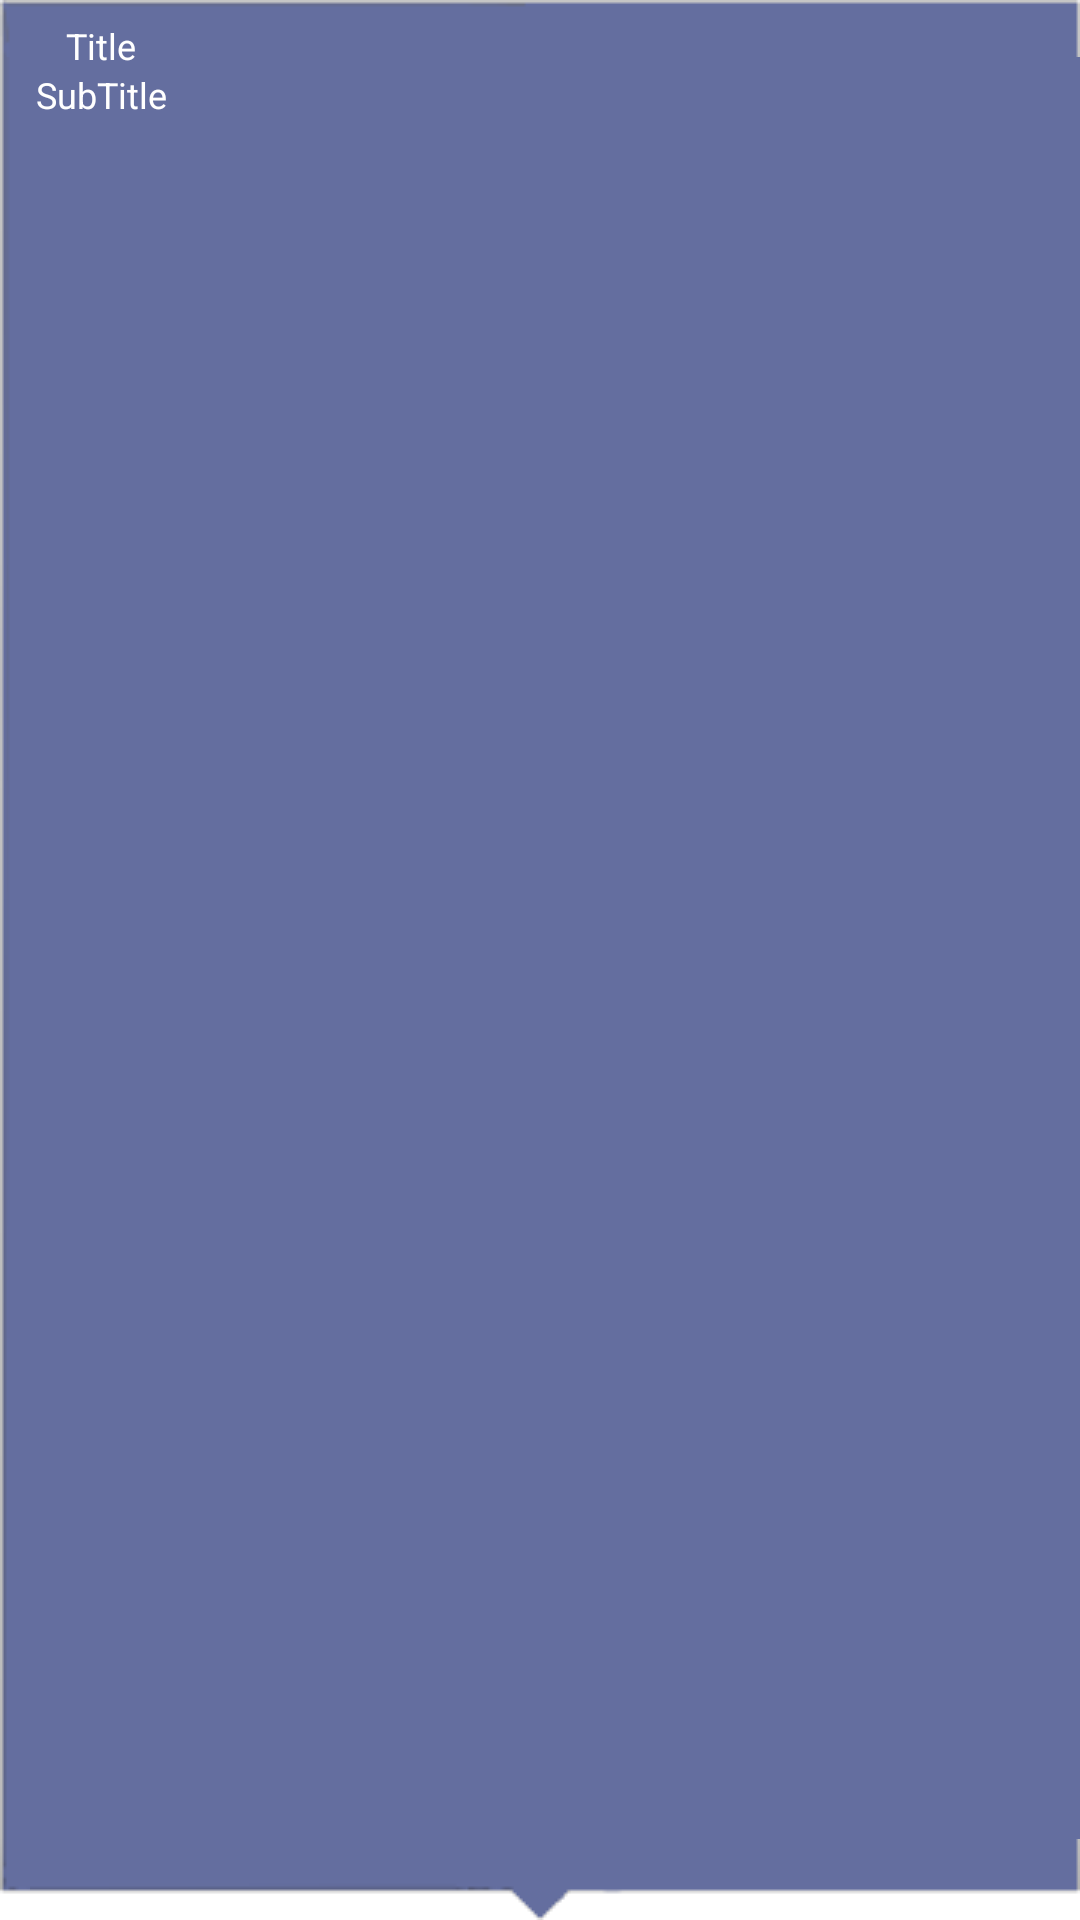

Reconstruct the res/layout file that produces this screen, plus the resources it refers to.
<!-- AndroidManifest.xml: application theme Theme.WiMo -->
<!-- res/layout/bubble_popup.xml -->
<?xml version="1.0" encoding="utf-8"?>
<LinearLayout xmlns:android="http://schemas.android.com/apk/res/android"
	android:layout_width="match_parent"
    android:layout_height="wrap_content"
    android:id="@+id/bubble_popup_bg" 
    android:orientation="horizontal"
	android:background="@drawable/bubble_info" >
	  
	<LinearLayout 
		android:layout_width="wrap_content"
        android:layout_height="wrap_content"
        android:paddingLeft="5dp"
        android:paddingRight="5dp"
        android:paddingBottom="5dp"
        android:orientation="vertical" >
		
	   
		<TextView android:id="@+id/bubble_title" 
				android:layout_width="match_parent"
				android:layout_height="wrap_content"
				android:textColor="#FFFFFF" 								
				android:gravity="center"
				android:textSize="12sp"
				android:text="Title" />
	    
		<TextView android:id="@+id/bubble_subtitle" 
				android:layout_width="match_parent"
				android:layout_height="wrap_content"
				android:textColor="#FFFFFF"
				android:gravity="center"
				android:textSize="12sp" 								
				android:text="SubTitle" />	
					
	</LinearLayout>
		
	
</LinearLayout>
<!-- resources referenced by this layout -->
<resources>
  <style name="Theme.WiMo" parent="Theme.MaterialComponents.DayNight.DarkActionBar">
          
          <item name="colorPrimary">@color/purple_500</item>
          <item name="colorPrimaryVariant">@color/purple_700</item>
          <item name="colorOnPrimary">@color/white</item>
          
          <item name="colorSecondary">@color/teal_200</item>
          <item name="colorSecondaryVariant">@color/teal_700</item>
          <item name="colorOnSecondary">@color/black</item>
          
          <item name="android:statusBarColor" tools:targetApi="l">?attr/colorPrimaryVariant</item>
          
          <item name="windowActionBar">false</item>
          <item name="windowNoTitle">true</item>
      </style>
  <color name="purple_500">#FF6200EE</color>
  <color name="purple_700">#FF3700B3</color>
  <color name="white">#FFFFFFFF</color>
  <color name="teal_200">#FF03DAC5</color>
  <color name="teal_700">#FF018786</color>
  <color name="black">#FF000000</color>
</resources>
